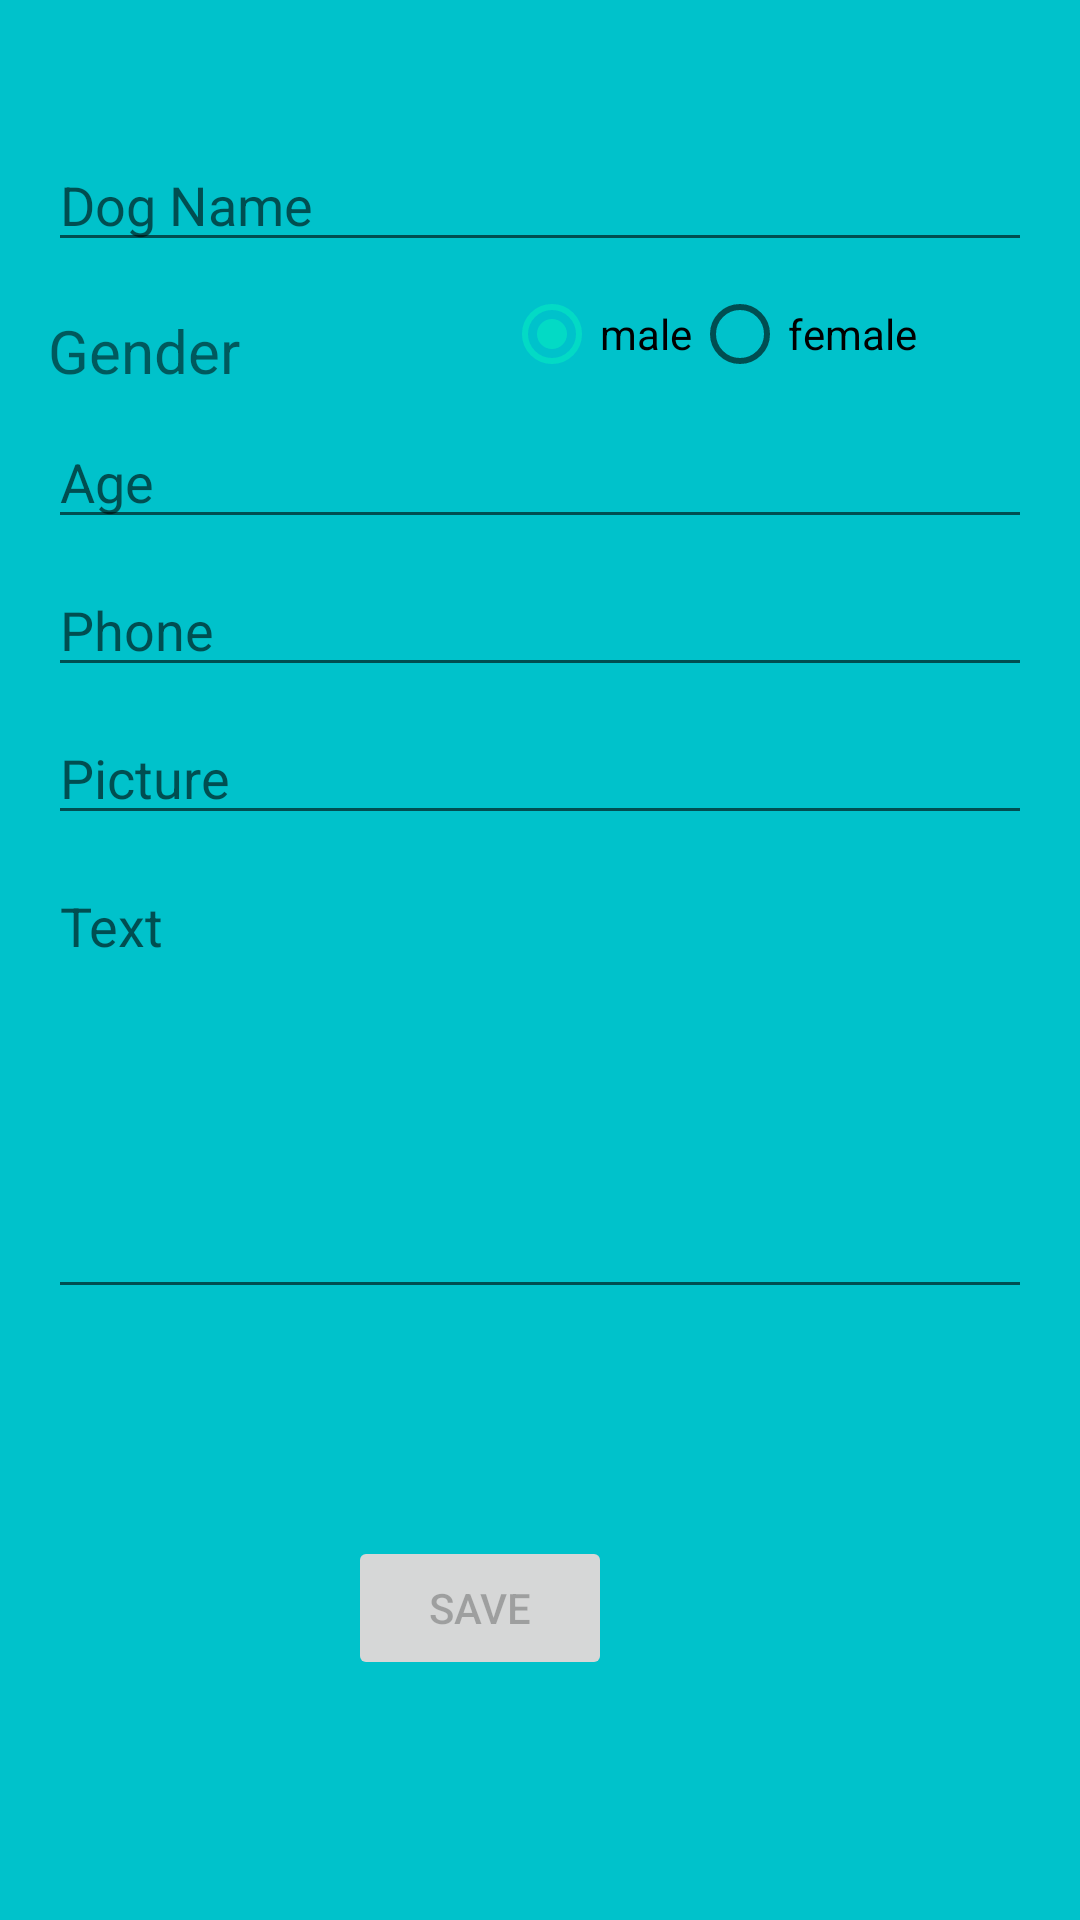

The Android layout XML behind this screen, and the referenced resources:
<!-- AndroidManifest.xml: application theme Theme.Tindog -->
<!-- res/layout/add_new_dog_tindog.xml -->
<?xml version="1.0" encoding="utf-8"?>
<androidx.constraintlayout.widget.ConstraintLayout xmlns:android="http://schemas.android.com/apk/res/android"
xmlns:app="http://schemas.android.com/apk/res-auto"
xmlns:tools="http://schemas.android.com/tools"
android:id="@+id/container"
android:layout_width="match_parent"
android:layout_height="match_parent"
android:paddingLeft="@dimen/activity_horizontal_margin"
android:paddingTop="@dimen/activity_vertical_margin"
android:paddingRight="@dimen/activity_horizontal_margin"
android:paddingBottom="@dimen/activity_vertical_margin"
    android:background="#00C2CB"

    tools:context=".ui.login.LoginActivity">

<EditText
    android:id="@+id/dog_name"
    android:layout_width="0dp"
    android:layout_height="wrap_content"
    android:layout_marginTop="30dp"
    android:hint="@string/dog_name"
    android:inputType="textPersonName"
    android:selectAllOnFocus="true"
    app:layout_constraintEnd_toEndOf="parent"
    app:layout_constraintStart_toStartOf="parent"
    app:layout_constraintTop_toTopOf="parent" />


    <TextView
        android:id="@+id/gender"
        android:layout_width="wrap_content"
        android:layout_height="wrap_content"
        android:layout_marginTop="16dp"
        android:text="@string/gender"
        android:textSize="20sp"
        app:layout_constraintEnd_toEndOf="parent"
        app:layout_constraintHorizontal_bias="0.0"
        app:layout_constraintStart_toStartOf="parent"
        app:layout_constraintTop_toBottomOf="@+id/dog_name" />

    <RadioGroup
        android:id="@+id/choose_gender"

        android:layout_width="268dp"
        android:layout_height="70dp"
        android:orientation="horizontal"
        app:layout_constraintTop_toBottomOf="@id/dog_name"
        app:layout_constraintRight_toRightOf="parent">


        <RadioButton
            android:id="@+id/male"
            android:layout_width="wrap_content"
            android:layout_height="wrap_content"
            android:layout_marginStart="92dp"
            android:layout_marginLeft="92dp"
            android:checked="true"
            android:text="@string/male"
            app:layout_constraintLeft_toRightOf="@id/gender"
            app:layout_constraintTop_toBottomOf="@id/dog_name" />

        <RadioButton
            android:id="@+id/female"
            android:layout_width="103dp"
            android:layout_height="wrap_content"
            android:layout_marginEnd="64dp"
            android:layout_marginRight="64dp"
            android:text="@string/female"
            app:layout_constraintRight_toRightOf="@id/gender"
            app:layout_constraintTop_toBottomOf="@id/dog_name" />
    </RadioGroup>















<EditText
    android:id="@+id/age"
    android:layout_width="0dp"
    android:layout_height="wrap_content"
    android:layout_marginTop="8dp"
    android:hint="@string/age"
    android:imeActionLabel="@string/action_sign_in_short"
    android:imeOptions="actionDone"
    android:inputType="phone"
    android:selectAllOnFocus="true"
    app:layout_constraintEnd_toEndOf="parent"
    app:layout_constraintStart_toStartOf="parent"
    app:layout_constraintTop_toBottomOf="@+id/gender" />
<EditText
        android:id="@+id/dog_phone"
        android:layout_width="0dp"
        android:layout_height="wrap_content"
        android:layout_marginTop="8dp"
        android:hint="@string/dog_phone"
        android:imeActionLabel="@string/action_sign_in_short"
        android:imeOptions="actionDone"
        android:inputType="phone"
        android:selectAllOnFocus="true"
        app:layout_constraintEnd_toEndOf="parent"
        app:layout_constraintStart_toStartOf="parent"
        app:layout_constraintTop_toBottomOf="@+id/age" />
    <EditText
        android:id="@+id/dog_pic"
        android:layout_width="0dp"
        android:layout_height="wrap_content"
        android:layout_marginTop="8dp"
        android:hint="@string/picture"
        android:imeActionLabel="@string/action_sign_in_short"
        android:imeOptions="actionDone"
        android:inputType="textPersonName"
        android:selectAllOnFocus="true"
        app:layout_constraintEnd_toEndOf="parent"
        app:layout_constraintStart_toStartOf="parent"
        app:layout_constraintTop_toBottomOf="@+id/dog_phone" />
    <EditText
        android:id="@+id/dog_text"
        android:layout_width="fill_parent"
        android:layout_height="150dp"
        android:layout_marginTop="8dp"
        android:hint="@string/text"
        android:imeActionLabel="@string/action_sign_in_short"
        android:imeOptions="actionDone"
        android:inputType="textMultiLine"
        android:gravity="top"
        android:selectAllOnFocus="true"
        android:maxLength="@integer/max_length"
        app:layout_constraintEnd_toEndOf="parent"
        app:layout_constraintStart_toStartOf="parent"
        app:layout_constraintTop_toBottomOf="@+id/dog_pic" />




    <Button
        android:id="@+id/save"
        android:layout_width="wrap_content"
        android:layout_height="wrap_content"
        android:layout_gravity="start"
        android:layout_marginTop="16dp"
        android:layout_marginBottom="64dp"
        android:enabled="false"
        android:text="@string/save"
        app:layout_constraintBottom_toBottomOf="parent"
        app:layout_constraintEnd_toEndOf="parent"
        app:layout_constraintHorizontal_bias="0.417"
        app:layout_constraintStart_toStartOf="parent"
        app:layout_constraintTop_toBottomOf="@+id/dog_text"
        app:layout_constraintVertical_bias="1.0" />

    <ProgressBar
    android:id="@+id/loading"
    android:layout_width="wrap_content"
    android:layout_height="wrap_content"
    android:layout_gravity="center"
    android:layout_marginTop="64dp"
    android:layout_marginBottom="64dp"
    android:visibility="gone"
    app:layout_constraintBottom_toBottomOf="parent"
    app:layout_constraintEnd_toEndOf="@+id/dog_name"
    app:layout_constraintStart_toStartOf="@+id/dog_name"
    app:layout_constraintTop_toTopOf="parent"
    app:layout_constraintVertical_bias="0.3" />

</androidx.constraintlayout.widget.ConstraintLayout>
<!-- resources referenced by this layout -->
<resources>
  <dimen name="activity_horizontal_margin">16dp</dimen>
  <dimen name="activity_vertical_margin">16dp</dimen>
  <integer name="max_length">300</integer>
  <string name="action_sign_in_short">Sign in</string>
  <string name="age">Age</string>
  <string name="dog_name">Dog Name</string>
  <string name="dog_phone">Phone</string>
  <string name="female">female</string>
  <string name="gender">Gender</string>
  <string name="male">male</string>
  <string name="picture">Picture</string>
  <string name="save">Save</string>
  <string name="text">Text</string>
  <style name="Theme.Tindog" parent="Theme.MaterialComponents.DayNight.DarkActionBar">
          
          <item name="colorPrimary">@color/purple_500</item>
          <item name="colorPrimaryVariant">@color/purple_700</item>
          <item name="colorOnPrimary">@color/white</item>
          
          <item name="colorSecondary">@color/teal_200</item>
          <item name="colorSecondaryVariant">@color/teal_700</item>
          <item name="colorOnSecondary">@color/black</item>
          
          <item name="android:statusBarColor" tools:targetApi="l">?attr/colorPrimaryVariant</item>
          
      </style>
  <color name="purple_500">#FF6200EE</color>
  <color name="purple_700">#FF3700B3</color>
  <color name="white">#FFFFFFFF</color>
  <color name="teal_200">#FF03DAC5</color>
  <color name="teal_700">#FF018786</color>
  <color name="black">#FF000000</color>
</resources>
